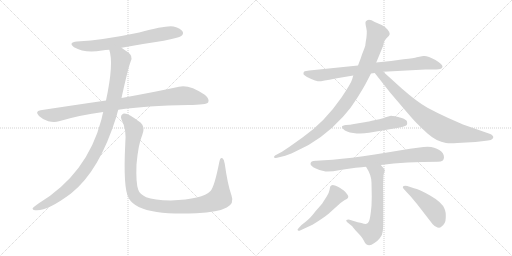
t = 0.00 s
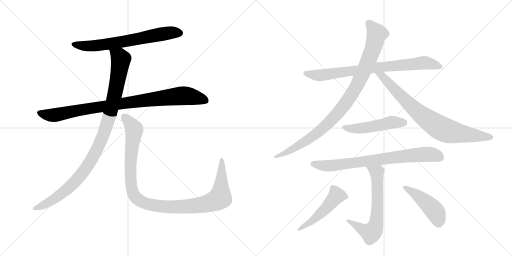
t = 2.09 s
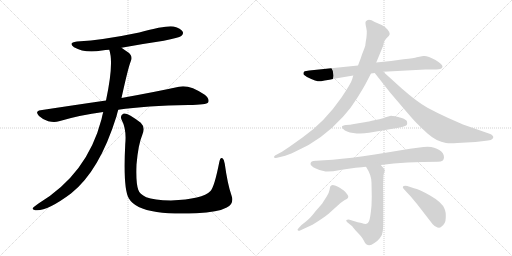
t = 4.19 s
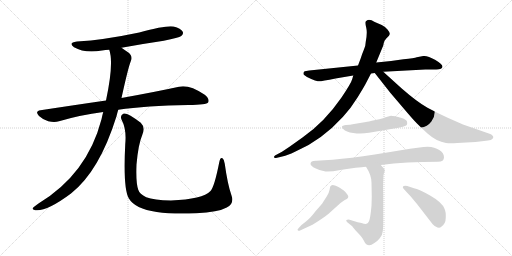
t = 6.28 s
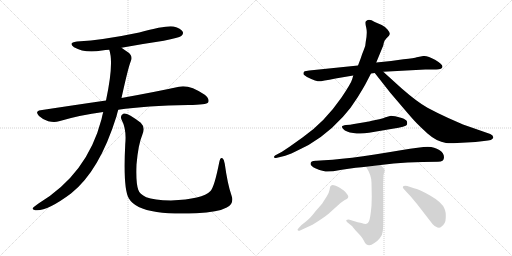
t = 8.38 s
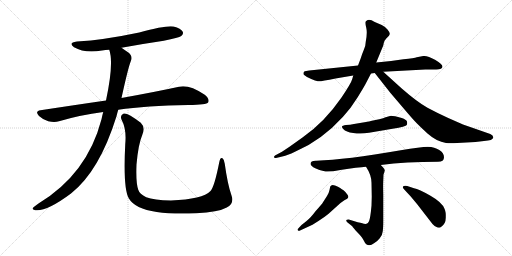
t = 10.47 s

The animated SVG that drew these frames (rendered in a browser with its animation timeline set to each time). Animation: 12 CSS @keyframes rules; one cycle of 10.47 s.

<svg version="1.1" viewBox="0 0 2048 1024" xmlns="http://www.w3.org/2000/svg">
  <g stroke="lightgray" stroke-dasharray="1,1" stroke-width="1" transform="scale(4, 4)">
    <line x1="0" y1="0" x2="256" y2="256"></line>
    <line x1="256" y1="0" x2="0" y2="256"></line>
    <line x1="128" y1="0" x2="128" y2="256"></line>
    <line x1="0" y1="128" x2="256" y2="128"></line>
    <line x1="256" y1="0" x2="512" y2="256"></line>
    <line x1="512" y1="0" x2="256" y2="256"></line>
    <line x1="384" y1="0" x2="384" y2="256"></line>
    <line x1="256" y1="128" x2="512" y2="128"></line>
  </g>
<g transform="scale(1, -1) translate(0, -850)">
   <style type="text/css">
    @keyframes keyframes0 {
      from {
       stroke: black;
       stroke-dashoffset: 680;
       stroke-width: 128;
       }
       69% {
       animation-timing-function: step-end;
       stroke: black;
       stroke-dashoffset: 0;
       stroke-width: 128;
       }
       to {
       stroke: black;
       stroke-width: 1024;
       }
       }
       #make-me-a-hanzi-animation-0 {
         animation: keyframes0 0.803385s both;
         animation-delay: 0.000000s;
         animation-timing-function: linear;
       }
    @keyframes keyframes1 {
      from {
       stroke: black;
       stroke-dashoffset: 930;
       stroke-width: 128;
       }
       75% {
       animation-timing-function: step-end;
       stroke: black;
       stroke-dashoffset: 0;
       stroke-width: 128;
       }
       to {
       stroke: black;
       stroke-width: 1024;
       }
       }
       #make-me-a-hanzi-animation-1 {
         animation: keyframes1 1.006836s both;
         animation-delay: 0.803385s;
         animation-timing-function: linear;
       }
    @keyframes keyframes2 {
      from {
       stroke: black;
       stroke-dashoffset: 1036;
       stroke-width: 128;
       }
       77% {
       animation-timing-function: step-end;
       stroke: black;
       stroke-dashoffset: 0;
       stroke-width: 128;
       }
       to {
       stroke: black;
       stroke-width: 1024;
       }
       }
       #make-me-a-hanzi-animation-2 {
         animation: keyframes2 1.093099s both;
         animation-delay: 1.810221s;
         animation-timing-function: linear;
       }
    @keyframes keyframes3 {
      from {
       stroke: black;
       stroke-dashoffset: 1097;
       stroke-width: 128;
       }
       78% {
       animation-timing-function: step-end;
       stroke: black;
       stroke-dashoffset: 0;
       stroke-width: 128;
       }
       to {
       stroke: black;
       stroke-width: 1024;
       }
       }
       #make-me-a-hanzi-animation-3 {
         animation: keyframes3 1.142741s both;
         animation-delay: 2.903320s;
         animation-timing-function: linear;
       }
    @keyframes keyframes4 {
      from {
       stroke: black;
       stroke-dashoffset: 799;
       stroke-width: 128;
       }
       72% {
       animation-timing-function: step-end;
       stroke: black;
       stroke-dashoffset: 0;
       stroke-width: 128;
       }
       to {
       stroke: black;
       stroke-width: 1024;
       }
       }
       #make-me-a-hanzi-animation-4 {
         animation: keyframes4 0.900228s both;
         animation-delay: 4.046061s;
         animation-timing-function: linear;
       }
    @keyframes keyframes5 {
      from {
       stroke: black;
       stroke-dashoffset: 976;
       stroke-width: 128;
       }
       76% {
       animation-timing-function: step-end;
       stroke: black;
       stroke-dashoffset: 0;
       stroke-width: 128;
       }
       to {
       stroke: black;
       stroke-width: 1024;
       }
       }
       #make-me-a-hanzi-animation-5 {
         animation: keyframes5 1.044271s both;
         animation-delay: 4.946289s;
         animation-timing-function: linear;
       }
    @keyframes keyframes6 {
      from {
       stroke: black;
       stroke-dashoffset: 801;
       stroke-width: 128;
       }
       72% {
       animation-timing-function: step-end;
       stroke: black;
       stroke-dashoffset: 0;
       stroke-width: 128;
       }
       to {
       stroke: black;
       stroke-width: 1024;
       }
       }
       #make-me-a-hanzi-animation-6 {
         animation: keyframes6 0.901855s both;
         animation-delay: 5.990560s;
         animation-timing-function: linear;
       }
    @keyframes keyframes7 {
      from {
       stroke: black;
       stroke-dashoffset: 503;
       stroke-width: 128;
       }
       62% {
       animation-timing-function: step-end;
       stroke: black;
       stroke-dashoffset: 0;
       stroke-width: 128;
       }
       to {
       stroke: black;
       stroke-width: 1024;
       }
       }
       #make-me-a-hanzi-animation-7 {
         animation: keyframes7 0.659342s both;
         animation-delay: 6.892415s;
         animation-timing-function: linear;
       }
    @keyframes keyframes8 {
      from {
       stroke: black;
       stroke-dashoffset: 767;
       stroke-width: 128;
       }
       71% {
       animation-timing-function: step-end;
       stroke: black;
       stroke-dashoffset: 0;
       stroke-width: 128;
       }
       to {
       stroke: black;
       stroke-width: 1024;
       }
       }
       #make-me-a-hanzi-animation-8 {
         animation: keyframes8 0.874186s both;
         animation-delay: 7.551758s;
         animation-timing-function: linear;
       }
    @keyframes keyframes9 {
      from {
       stroke: black;
       stroke-dashoffset: 638;
       stroke-width: 128;
       }
       67% {
       animation-timing-function: step-end;
       stroke: black;
       stroke-dashoffset: 0;
       stroke-width: 128;
       }
       to {
       stroke: black;
       stroke-width: 1024;
       }
       }
       #make-me-a-hanzi-animation-9 {
         animation: keyframes9 0.769206s both;
         animation-delay: 8.425944s;
         animation-timing-function: linear;
       }
    @keyframes keyframes10 {
      from {
       stroke: black;
       stroke-dashoffset: 493;
       stroke-width: 128;
       }
       62% {
       animation-timing-function: step-end;
       stroke: black;
       stroke-dashoffset: 0;
       stroke-width: 128;
       }
       to {
       stroke: black;
       stroke-width: 1024;
       }
       }
       #make-me-a-hanzi-animation-10 {
         animation: keyframes10 0.651204s both;
         animation-delay: 9.195150s;
         animation-timing-function: linear;
       }
    @keyframes keyframes11 {
      from {
       stroke: black;
       stroke-dashoffset: 457;
       stroke-width: 128;
       }
       60% {
       animation-timing-function: step-end;
       stroke: black;
       stroke-dashoffset: 0;
       stroke-width: 128;
       }
       to {
       stroke: black;
       stroke-width: 1024;
       }
       }
       #make-me-a-hanzi-animation-11 {
         animation: keyframes11 0.621908s both;
         animation-delay: 9.846354s;
         animation-timing-function: linear;
       }
</style>
<path d="M 486 659 Q 567 674 655 687 Q 716 699 725 706 Q 735 713 731 723 Q 724 736 694 744 Q 667 750 557 720 Q 415 690 308 684 Q 271 680 296 661 Q 339 636 408 648 Q 421 651 437 651 L 486 659 Z" fill="lightgray"></path> 
<path d="M 473 411 Q 584 427 754 430 Q 826 430 833 441 Q 839 454 819 471 Q 756 513 716 503 Q 629 484 486 458 L 424 448 Q 300 430 162 409 Q 138 405 156 386 Q 172 371 193 365 Q 218 359 236 365 Q 320 390 413 402 L 473 411 Z" fill="lightgray"></path> 
<path d="M 413 402 Q 409 389 406 373 Q 349 154 154 36 Q 136 24 131 18 Q 128 11 141 9 Q 186 3 284 76 Q 398 166 466 385 Q 469 398 473 411 L 486 458 Q 513 581 523 605 Q 533 626 512 641 Q 497 651 486 659 C 461 676 430 680 437 651 Q 456 597 424 448 L 413 402 Z" fill="lightgray"></path> 
<path d="M 926 68 Q 910 114 899 195 Q 898 211 890 217 Q 881 223 877 201 Q 858 104 842 86 Q 811 53 684 48 Q 615 49 585 61 Q 558 74 553 91 Q 543 119 546 192 Q 553 273 569 310 Q 582 341 563 359 Q 511 399 495 396 Q 479 390 486 372 Q 507 332 501 274 Q 492 96 515 57 Q 539 15 627 2 Q 688 -7 785 -3 Q 873 1 907 20 Q 938 36 926 68 Z" fill="lightgray"></path> 
<path d="M 1770 584 Q 1770 593 1740 611 Q 1711 628 1693 626 L 1667 621 Q 1658 618 1614 613 L 1564 606 L 1505 600 L 1432 588 L 1237 568 L 1219 565 Q 1214 563 1214 558 Q 1212 553 1218 549 Q 1228 540 1245 534 Q 1262 527 1271 525 Q 1281 523 1342 536 L 1413 548 L 1484 556 L 1499 558 L 1533 563 L 1701 572 L 1741 572 Q 1770 571 1770 584 Z" fill="lightgray"></path> 
<path d="M 1505 600 L 1533 668 Q 1535 682 1538 686 Q 1538 688 1549 700 Q 1558 707 1559 714 Q 1560 720 1550 732 Q 1541 743 1527 750 L 1499 762 Q 1473 778 1463 764 Q 1460 759 1465 739 Q 1470 719 1463 683 Q 1463 668 1455 650 Q 1447 631 1443 617 L 1432 588 L 1413 548 L 1409 534 Q 1405 518 1366 460 Q 1298 361 1210 300 L 1158 263 Q 1131 246 1128 243 L 1100 228 Q 1094 222 1096 221 Q 1097 217 1104 218 L 1133 225 Q 1146 227 1182 244 Q 1286 288 1372 383 Q 1403 416 1430 460 Q 1457 504 1460 510 L 1484 556 L 1505 600 Z" fill="lightgray"></path> 
<path d="M 1499 558 L 1562 478 L 1614 417 Q 1652 372 1669 355 Q 1687 337 1710 316 Q 1746 284 1784 278 Q 1801 276 1829 278 L 1902 282 L 1936 286 Q 1972 288 1973 300 Q 1974 308 1961 314 L 1852 352 L 1793 378 Q 1751 397 1710 419 Q 1670 441 1607 496 L 1533 563 C 1511 583 1480 582 1499 558 Z" fill="lightgray"></path> 
<path d="M 1464 362 L 1416 354 Q 1400 350 1384 350 Q 1369 348 1368 344 Q 1367 340 1373 334 Q 1384 322 1413 318 Q 1443 313 1476 319 L 1570 335 Q 1625 344 1627 350 Q 1630 356 1628 364 Q 1625 372 1607 378 Q 1566 389 1560 386 L 1539 380 Q 1536 377 1502 370 Q 1469 363 1464 362 Z" fill="lightgray"></path> 
<path d="M 1523 190 Q 1623 203 1752 203 Q 1776 203 1776 221 Q 1776 238 1757 250 Q 1739 262 1711 263 Q 1684 263 1603 249 Q 1382 211 1266 207 Q 1242 208 1242 194 Q 1243 186 1261 177 Q 1280 167 1302 164 Q 1327 163 1361 170 Q 1433 181 1464 183 L 1523 190 Z" fill="lightgray"></path> 
<path d="M 1431 -39 L 1395 -28 Q 1378 -28 1389 -39 L 1409 -55 Q 1412 -60 1431 -81 Q 1450 -100 1455 -112 Q 1461 -125 1465 -127 Q 1479 -136 1496 -123 Q 1508 -117 1519 -103 Q 1530 -90 1531 -75 Q 1533 -61 1533 -33 L 1533 73 Q 1532 110 1533 127 L 1534 152 Q 1538 162 1539 168 Q 1540 173 1523 190 C 1502 212 1448 209 1464 183 Q 1486 150 1486 119 L 1487 63 L 1486 27 Q 1481 -26 1476 -35 Q 1472 -44 1466 -45 Q 1461 -47 1446 -42 L 1431 -39 Z" fill="lightgray"></path> 
<path d="M 1321 104 L 1318 90 Q 1316 79 1308 66 L 1292 41 Q 1289 35 1262 5 Q 1242 -22 1225 -35 L 1206 -50 L 1194 -63 Q 1188 -68 1191 -71 Q 1194 -74 1198 -73 L 1250 -49 Q 1308 -13 1321 1 L 1362 38 L 1379 50 Q 1400 58 1390 71 Q 1381 85 1374 89 Q 1368 92 1366 94 L 1359 99 Q 1354 102 1340 108 Q 1326 114 1321 104 Z" fill="lightgray"></path> 
<path d="M 1616 93 L 1643 64 L 1668 34 L 1730 -46 Q 1740 -58 1750 -60 Q 1760 -62 1764 -58 Q 1783 -46 1783 -21 Q 1784 3 1778 15 Q 1769 40 1722 67 Q 1675 94 1656 97 L 1629 106 Q 1617 109 1612 104 Q 1609 100 1616 93 Z" fill="lightgray"></path> 
      <clipPath id="make-me-a-hanzi-clip-0">
      <path d="M 486 659 Q 567 674 655 687 Q 716 699 725 706 Q 735 713 731 723 Q 724 736 694 744 Q 667 750 557 720 Q 415 690 308 684 Q 271 680 296 661 Q 339 636 408 648 Q 421 651 437 651 L 486 659 Z" fill="lightgray"></path>
      </clipPath>
      <path clip-path="url(#make-me-a-hanzi-clip-0)" d="M 300 674 L 330 667 L 381 667 L 651 715 L 719 718 " fill="none" id="make-me-a-hanzi-animation-0" stroke-dasharray="552 1104" stroke-linecap="round"></path>

      <clipPath id="make-me-a-hanzi-clip-1">
      <path d="M 473 411 Q 584 427 754 430 Q 826 430 833 441 Q 839 454 819 471 Q 756 513 716 503 Q 629 484 486 458 L 424 448 Q 300 430 162 409 Q 138 405 156 386 Q 172 371 193 365 Q 218 359 236 365 Q 320 390 413 402 L 473 411 Z" fill="lightgray"></path>
      </clipPath>
      <path clip-path="url(#make-me-a-hanzi-clip-1)" d="M 160 397 L 216 389 L 345 415 L 718 466 L 780 461 L 825 447 " fill="none" id="make-me-a-hanzi-animation-1" stroke-dasharray="802 1604" stroke-linecap="round"></path>

      <clipPath id="make-me-a-hanzi-clip-2">
      <path d="M 413 402 Q 409 389 406 373 Q 349 154 154 36 Q 136 24 131 18 Q 128 11 141 9 Q 186 3 284 76 Q 398 166 466 385 Q 469 398 473 411 L 486 458 Q 513 581 523 605 Q 533 626 512 641 Q 497 651 486 659 C 461 676 430 680 437 651 Q 456 597 424 448 L 413 402 Z" fill="lightgray"></path>
      </clipPath>
      <path clip-path="url(#make-me-a-hanzi-clip-2)" d="M 444 648 L 478 623 L 483 613 L 480 585 L 445 412 L 415 313 L 388 251 L 334 163 L 262 86 L 174 29 L 139 17 " fill="none" id="make-me-a-hanzi-animation-2" stroke-dasharray="908 1816" stroke-linecap="round"></path>

      <clipPath id="make-me-a-hanzi-clip-3">
      <path d="M 926 68 Q 910 114 899 195 Q 898 211 890 217 Q 881 223 877 201 Q 858 104 842 86 Q 811 53 684 48 Q 615 49 585 61 Q 558 74 553 91 Q 543 119 546 192 Q 553 273 569 310 Q 582 341 563 359 Q 511 399 495 396 Q 479 390 486 372 Q 507 332 501 274 Q 492 96 515 57 Q 539 15 627 2 Q 688 -7 785 -3 Q 873 1 907 20 Q 938 36 926 68 Z" fill="lightgray"></path>
      </clipPath>
      <path clip-path="url(#make-me-a-hanzi-clip-3)" d="M 498 382 L 534 340 L 537 328 L 522 215 L 526 100 L 538 66 L 572 40 L 622 27 L 706 22 L 813 32 L 869 51 L 880 59 L 884 87 L 887 208 " fill="none" id="make-me-a-hanzi-animation-3" stroke-dasharray="969 1938" stroke-linecap="round"></path>

      <clipPath id="make-me-a-hanzi-clip-4">
      <path d="M 1770 584 Q 1770 593 1740 611 Q 1711 628 1693 626 L 1667 621 Q 1658 618 1614 613 L 1564 606 L 1505 600 L 1432 588 L 1237 568 L 1219 565 Q 1214 563 1214 558 Q 1212 553 1218 549 Q 1228 540 1245 534 Q 1262 527 1271 525 Q 1281 523 1342 536 L 1413 548 L 1484 556 L 1499 558 L 1533 563 L 1701 572 L 1741 572 Q 1770 571 1770 584 Z" fill="lightgray"></path>
      </clipPath>
      <path clip-path="url(#make-me-a-hanzi-clip-4)" d="M 1223 557 L 1272 548 L 1529 583 L 1697 599 L 1760 584 " fill="none" id="make-me-a-hanzi-animation-4" stroke-dasharray="671 1342" stroke-linecap="round"></path>

      <clipPath id="make-me-a-hanzi-clip-5">
      <path d="M 1505 600 L 1533 668 Q 1535 682 1538 686 Q 1538 688 1549 700 Q 1558 707 1559 714 Q 1560 720 1550 732 Q 1541 743 1527 750 L 1499 762 Q 1473 778 1463 764 Q 1460 759 1465 739 Q 1470 719 1463 683 Q 1463 668 1455 650 Q 1447 631 1443 617 L 1432 588 L 1413 548 L 1409 534 Q 1405 518 1366 460 Q 1298 361 1210 300 L 1158 263 Q 1131 246 1128 243 L 1100 228 Q 1094 222 1096 221 Q 1097 217 1104 218 L 1133 225 Q 1146 227 1182 244 Q 1286 288 1372 383 Q 1403 416 1430 460 Q 1457 504 1460 510 L 1484 556 L 1505 600 Z" fill="lightgray"></path>
      </clipPath>
      <path clip-path="url(#make-me-a-hanzi-clip-5)" d="M 1473 758 L 1508 714 L 1498 675 L 1460 574 L 1389 445 L 1326 370 L 1257 309 L 1169 252 L 1101 223 " fill="none" id="make-me-a-hanzi-animation-5" stroke-dasharray="848 1696" stroke-linecap="round"></path>

      <clipPath id="make-me-a-hanzi-clip-6">
      <path d="M 1499 558 L 1562 478 L 1614 417 Q 1652 372 1669 355 Q 1687 337 1710 316 Q 1746 284 1784 278 Q 1801 276 1829 278 L 1902 282 L 1936 286 Q 1972 288 1973 300 Q 1974 308 1961 314 L 1852 352 L 1793 378 Q 1751 397 1710 419 Q 1670 441 1607 496 L 1533 563 C 1511 583 1480 582 1499 558 Z" fill="lightgray"></path>
      </clipPath>
      <path clip-path="url(#make-me-a-hanzi-clip-6)" d="M 1505 554 L 1529 547 L 1642 428 L 1756 341 L 1818 320 L 1964 301 " fill="none" id="make-me-a-hanzi-animation-6" stroke-dasharray="673 1346" stroke-linecap="round"></path>

      <clipPath id="make-me-a-hanzi-clip-7">
      <path d="M 1464 362 L 1416 354 Q 1400 350 1384 350 Q 1369 348 1368 344 Q 1367 340 1373 334 Q 1384 322 1413 318 Q 1443 313 1476 319 L 1570 335 Q 1625 344 1627 350 Q 1630 356 1628 364 Q 1625 372 1607 378 Q 1566 389 1560 386 L 1539 380 Q 1536 377 1502 370 Q 1469 363 1464 362 Z" fill="lightgray"></path>
      </clipPath>
      <path clip-path="url(#make-me-a-hanzi-clip-7)" d="M 1374 341 L 1423 335 L 1562 360 L 1618 358 " fill="none" id="make-me-a-hanzi-animation-7" stroke-dasharray="375 750" stroke-linecap="round"></path>

      <clipPath id="make-me-a-hanzi-clip-8">
      <path d="M 1523 190 Q 1623 203 1752 203 Q 1776 203 1776 221 Q 1776 238 1757 250 Q 1739 262 1711 263 Q 1684 263 1603 249 Q 1382 211 1266 207 Q 1242 208 1242 194 Q 1243 186 1261 177 Q 1280 167 1302 164 Q 1327 163 1361 170 Q 1433 181 1464 183 L 1523 190 Z" fill="lightgray"></path>
      </clipPath>
      <path clip-path="url(#make-me-a-hanzi-clip-8)" d="M 1252 195 L 1287 187 L 1333 188 L 1699 233 L 1738 230 L 1757 221 " fill="none" id="make-me-a-hanzi-animation-8" stroke-dasharray="639 1278" stroke-linecap="round"></path>

      <clipPath id="make-me-a-hanzi-clip-9">
      <path d="M 1431 -39 L 1395 -28 Q 1378 -28 1389 -39 L 1409 -55 Q 1412 -60 1431 -81 Q 1450 -100 1455 -112 Q 1461 -125 1465 -127 Q 1479 -136 1496 -123 Q 1508 -117 1519 -103 Q 1530 -90 1531 -75 Q 1533 -61 1533 -33 L 1533 73 Q 1532 110 1533 127 L 1534 152 Q 1538 162 1539 168 Q 1540 173 1523 190 C 1502 212 1448 209 1464 183 Q 1486 150 1486 119 L 1487 63 L 1486 27 Q 1481 -26 1476 -35 Q 1472 -44 1466 -45 Q 1461 -47 1446 -42 L 1431 -39 Z" fill="lightgray"></path>
      </clipPath>
      <path clip-path="url(#make-me-a-hanzi-clip-9)" d="M 1472 179 L 1506 160 L 1510 134 L 1510 20 L 1501 -56 L 1484 -81 L 1454 -70 L 1399 -37 " fill="none" id="make-me-a-hanzi-animation-9" stroke-dasharray="510 1020" stroke-linecap="round"></path>

      <clipPath id="make-me-a-hanzi-clip-10">
      <path d="M 1321 104 L 1318 90 Q 1316 79 1308 66 L 1292 41 Q 1289 35 1262 5 Q 1242 -22 1225 -35 L 1206 -50 L 1194 -63 Q 1188 -68 1191 -71 Q 1194 -74 1198 -73 L 1250 -49 Q 1308 -13 1321 1 L 1362 38 L 1379 50 Q 1400 58 1390 71 Q 1381 85 1374 89 Q 1368 92 1366 94 L 1359 99 Q 1354 102 1340 108 Q 1326 114 1321 104 Z" fill="lightgray"></path>
      </clipPath>
      <path clip-path="url(#make-me-a-hanzi-clip-10)" d="M 1380 63 L 1346 67 L 1267 -19 L 1196 -68 " fill="none" id="make-me-a-hanzi-animation-10" stroke-dasharray="365 730" stroke-linecap="round"></path>

      <clipPath id="make-me-a-hanzi-clip-11">
      <path d="M 1616 93 L 1643 64 L 1668 34 L 1730 -46 Q 1740 -58 1750 -60 Q 1760 -62 1764 -58 Q 1783 -46 1783 -21 Q 1784 3 1778 15 Q 1769 40 1722 67 Q 1675 94 1656 97 L 1629 106 Q 1617 109 1612 104 Q 1609 100 1616 93 Z" fill="lightgray"></path>
      </clipPath>
      <path clip-path="url(#make-me-a-hanzi-clip-11)" d="M 1618 100 L 1685 57 L 1725 22 L 1746 -6 L 1754 -38 " fill="none" id="make-me-a-hanzi-animation-11" stroke-dasharray="329 658" stroke-linecap="round"></path>

</g>
</svg>
